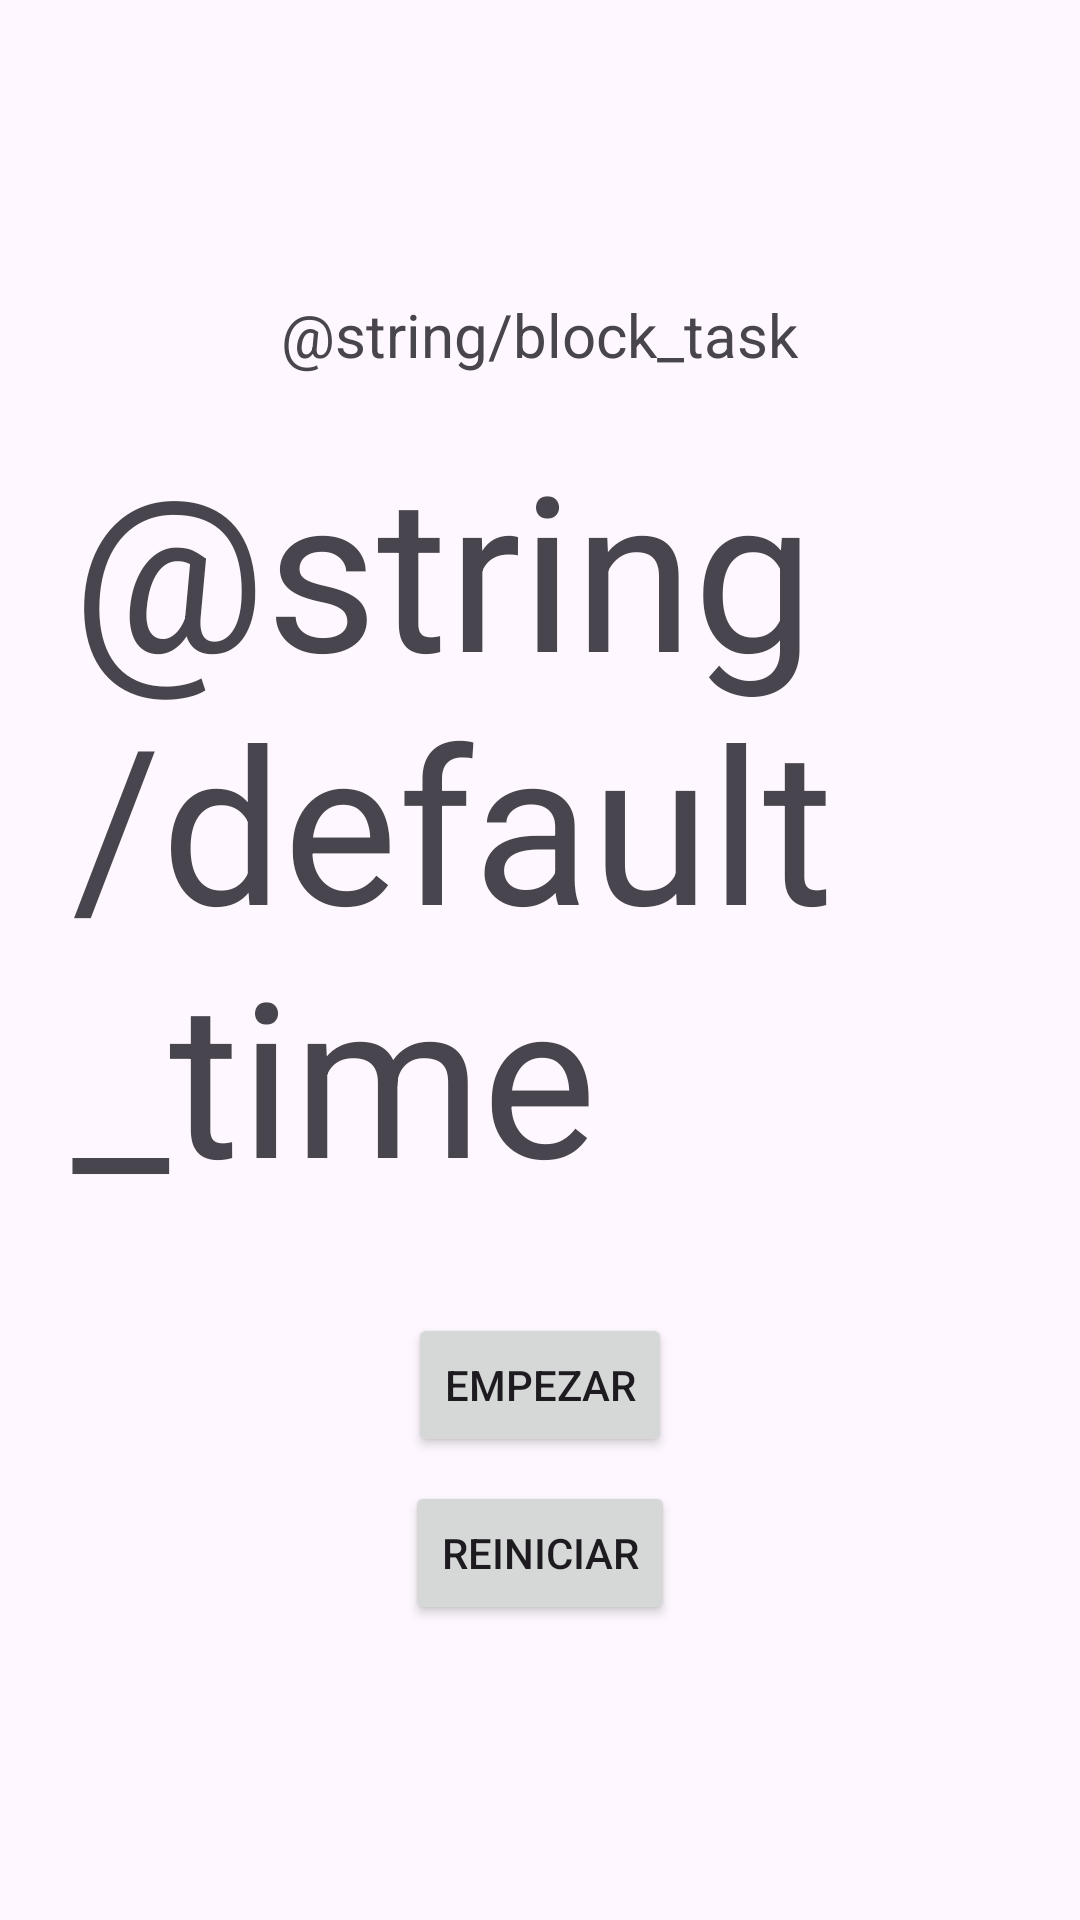

Here is an Android app screen rendered from its layout file. Give the layout XML and the strings, colors and styles it references.
<!-- AndroidManifest.xml: application theme Theme.ControlDeTiempo -->
<!-- res/layout/activity_main.xml -->
<?xml version="1.0" encoding="utf-8"?>
<LinearLayout xmlns:android="http://schemas.android.com/apk/res/android"
    android:layout_width="match_parent"
    android:layout_height="match_parent"
    android:orientation="vertical"
    android:gravity="center"
    android:padding="24dp">

    <TextView
        android:id="@+id/blockText"
        android:layout_width="wrap_content"
        android:layout_height="wrap_content"
        android:text="@string/block_task"
        android:textSize="20sp" />

    <TextView
        android:id="@+id/timerText"
        android:layout_width="wrap_content"
        android:layout_height="wrap_content"
        android:text="@string/default_time"
        android:textSize="72sp"
        android:layout_marginTop="16dp" />

    <Button
        android:id="@+id/startPauseButton"
        android:layout_width="wrap_content"
        android:layout_height="wrap_content"
        android:layout_marginTop="32dp"
        android:text="@string/start" />

    <Button
        android:id="@+id/resetButton"
        android:layout_width="wrap_content"
        android:layout_height="wrap_content"
        android:layout_marginTop="8dp"
        android:text="@string/reset" />

</LinearLayout>
<!-- resources referenced by this layout -->
<resources>
  <string name="reset">Reiniciar</string>
  <string name="start">Empezar</string>
  <style name="Theme.ControlDeTiempo" parent="Theme.Material3.DayNight.NoActionBar">
          <item name="android:statusBarColor">@android:color/transparent</item>
      </style>
</resources>
